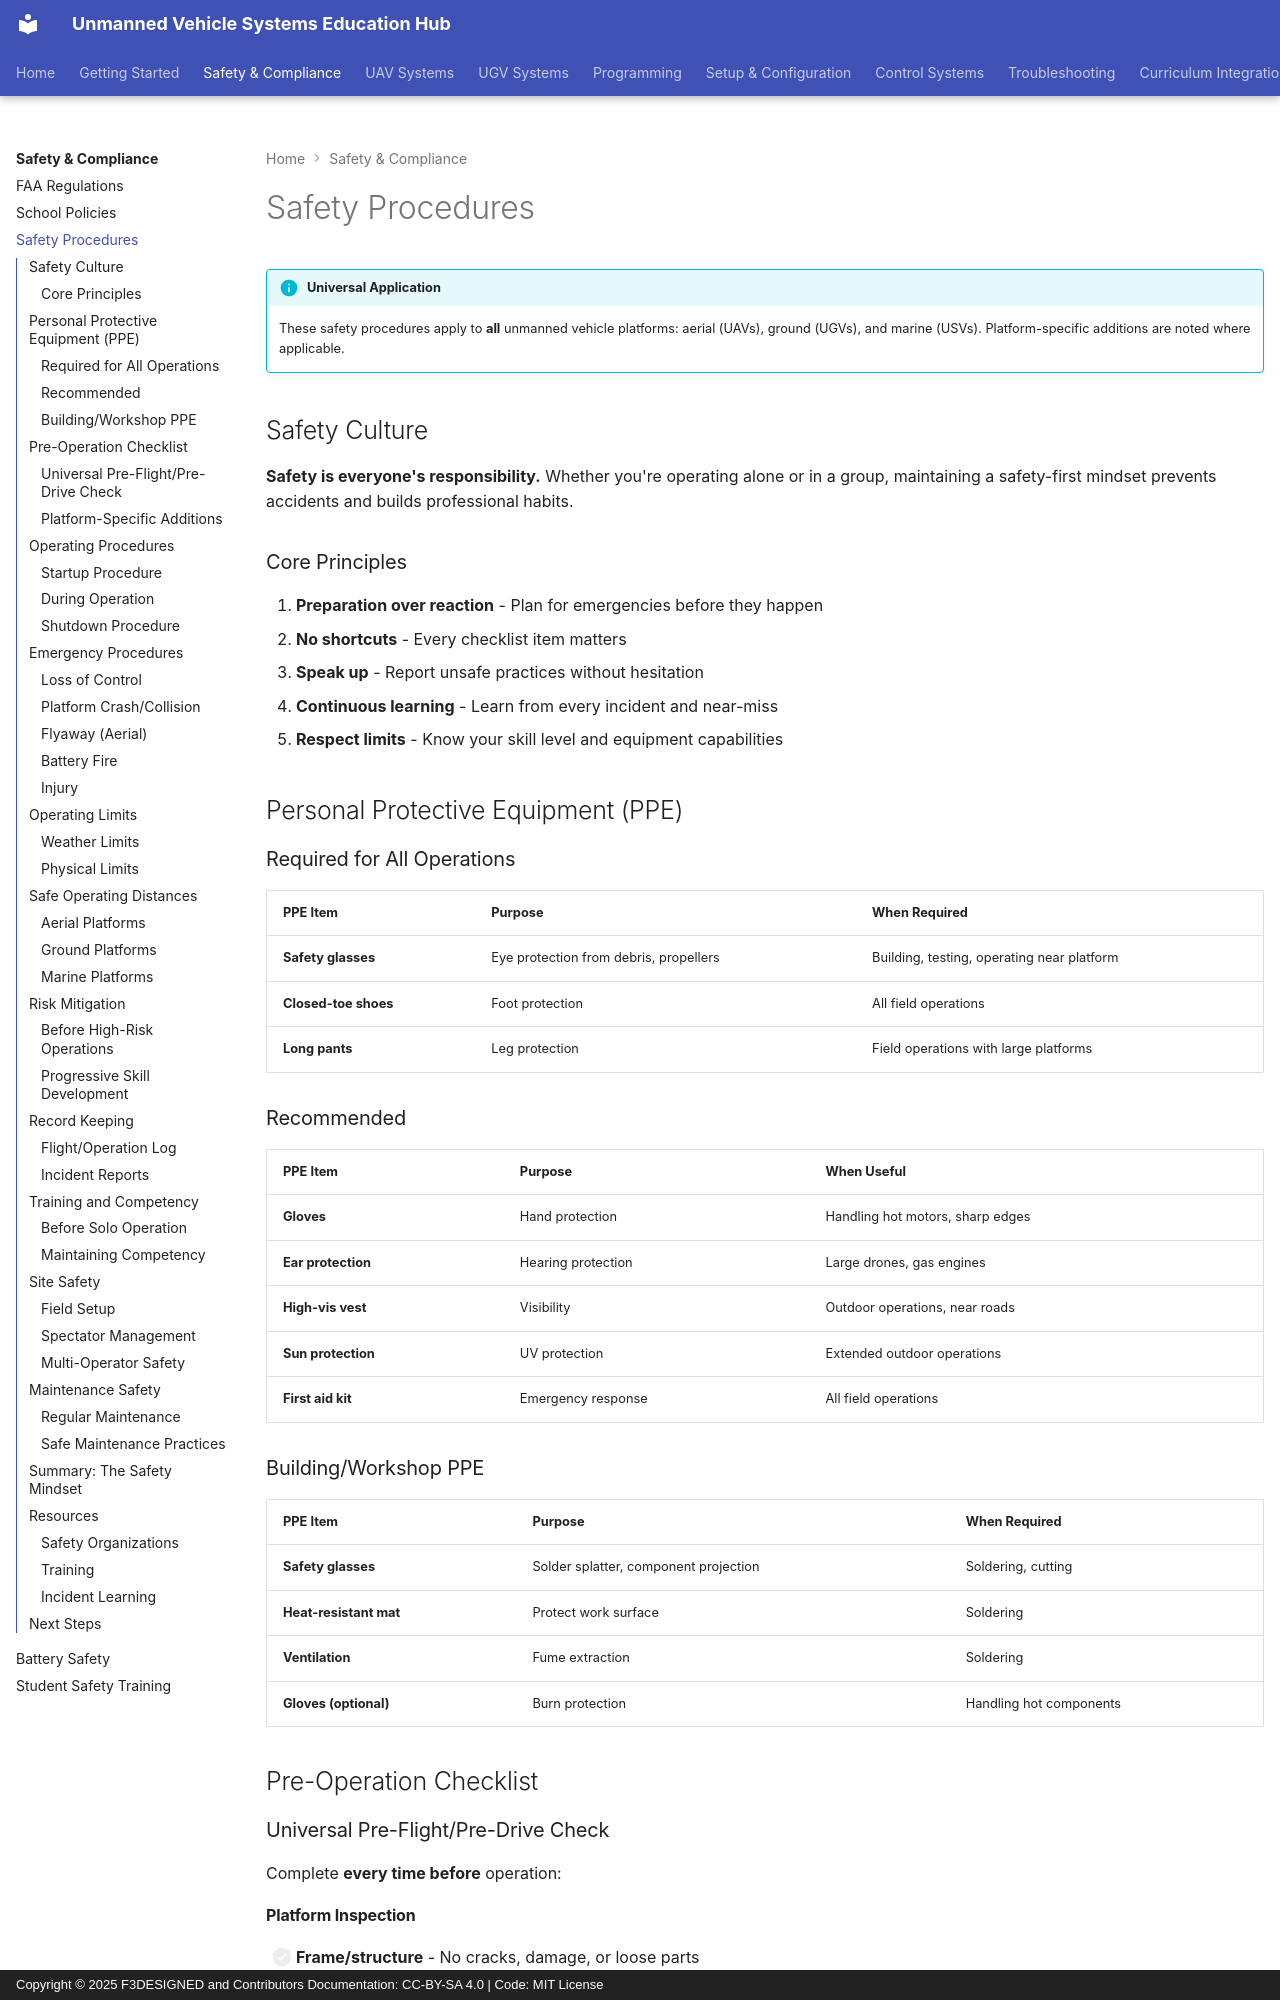

repository: F3DESIGNED/unmanned-vehicle-edu-hub · page: safety-compliance/safety-procedures/index.html · generator: mkdocs · copyright: Copyright © 2025 F3DESIGNED and Contributors Documentation: CC-BY-SA 4.0 | Code: MIT License

---
title: Safety Procedures
description: Essential operational safety procedures for all unmanned vehicle platforms
---

# Safety Procedures

!!! info "Universal Application"
    These safety procedures apply to **all** unmanned vehicle platforms: aerial (UAVs), ground (UGVs), and marine (USVs). Platform-specific additions are noted where applicable.

## Safety Culture

**Safety is everyone's responsibility.** Whether you're operating alone or in a group, maintaining a safety-first mindset prevents accidents and builds professional habits.

### Core Principles

1. **Preparation over reaction** - Plan for emergencies before they happen
2. **No shortcuts** - Every checklist item matters
3. **Speak up** - Report unsafe practices without hesitation
4. **Continuous learning** - Learn from every incident and near-miss
5. **Respect limits** - Know your skill level and equipment capabilities

## Personal Protective Equipment (PPE)

### Required for All Operations

| PPE Item | Purpose | When Required |
|----------|---------|---------------|
| **Safety glasses** | Eye protection from debris, propellers | Building, testing, operating near platform |
| **Closed-toe shoes** | Foot protection | All field operations |
| **Long pants** | Leg protection | Field operations with large platforms |

### Recommended

| PPE Item | Purpose | When Useful |
|----------|---------|-------------|
| **Gloves** | Hand protection | Handling hot motors, sharp edges |
| **Ear protection** | Hearing protection | Large drones, gas engines |
| **High-vis vest** | Visibility | Outdoor operations, near roads |
| **Sun protection** | UV protection | Extended outdoor operations |
| **First aid kit** | Emergency response | All field operations |

### Building/Workshop PPE

| PPE Item | Purpose | When Required |
|----------|---------|---------------|
| **Safety glasses** | Solder splatter, component projection | Soldering, cutting |
| **Heat-resistant mat** | Protect work surface | Soldering |
| **Ventilation** | Fume extraction | Soldering |
| **Gloves (optional)** | Burn protection | Handling hot components |

## Pre-Operation Checklist

### Universal Pre-Flight/Pre-Drive Check

Complete **every time before** operation:

#### Platform Inspection
- [ ] **Frame/structure** - No cracks, damage, or loose parts
- [ ] **Propellers/wheels** - Secure, undamaged, spin freely
- [ ] **Motors** - Secure mounting, clean, no debris
- [ ] **Wiring** - No frayed wires, secure connections
- [ ] **Battery** - No swelling, proper voltage, secure mounting
- [ ] **Electronics** - Secure mounting, no visible damage
- [ ] **Payload** - Secure, within weight limits
